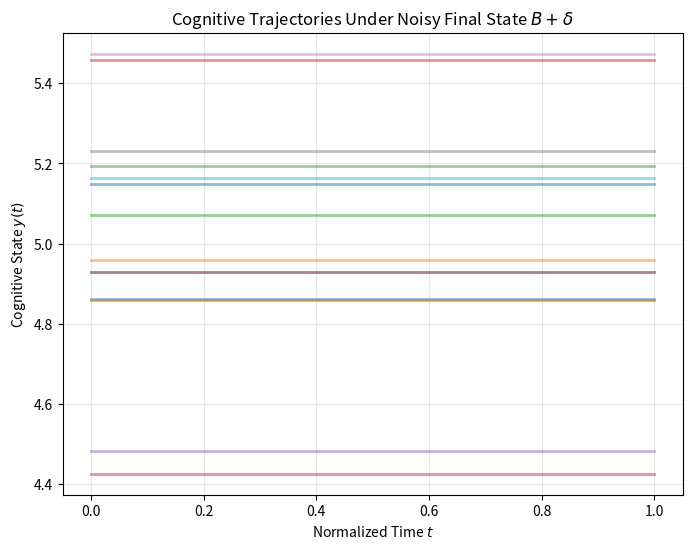

This figure's Python source: (Note: this script raises an exception after producing the figure.)
#!/usr/bin/env python3
"""
# scripts/noise_dynamics_simulation.py

Noise-Augmented Retrodiction Simulation

Generates cognitive trajectories under noisy final conditions B' = B + δ.
"""

import os
import numpy as np
import matplotlib.pyplot as plt
from matplotlib.backends.backend_pdf import PdfPages
from scipy.integrate import solve_bvp

# Constants
B_ORIGINAL = 5.0
K = 1.2
GAMMA = 0.6
T_MIN, T_MAX = 0, 1
N_SAMPLES = 15
NOISE_STD = 0.3

def cognitive_ode(t, y, k, gamma, B):
    dydt = y[1]
    d2ydt2 = -gamma * y[1] - 2*k*(y[0] - B)
    return [dydt, d2ydt2]

def bc(ya, yb, B):
    return np.array([ya[1], yb[0] - B])

def solve_trajectory(B_target, A_guess):
    t = np.linspace(T_MIN, T_MAX, 100)
    y_guess = np.zeros((2, t.size))
    y_guess[0] = A_guess + (B_target - A_guess) * t**2
    y_guess[1] = 2 * (B_target - A_guess) * t
    sol = solve_bvp(
        lambda t, y: cognitive_ode(t, y, K, GAMMA, B_target),
        lambda ya, yb: bc(ya, yb, B_target),
        t, y_guess
    )
    return sol if sol.success else None

def main():
    t_plot = np.linspace(T_MIN, T_MAX, 100)
    np.random.seed(42)
    B_values = B_ORIGINAL + np.random.normal(0, NOISE_STD, N_SAMPLES)

    fig, ax = plt.subplots(figsize=(8, 6))
    for B_i in B_values:
        A_guess = B_i / K
        sol = solve_trajectory(B_i, A_guess)
        if sol:
            ax.plot(t_plot, sol.sol(t_plot)[0], alpha=0.5, lw=2)

    ax.set_title("Cognitive Trajectories Under Noisy Final State $B + \\delta$")
    ax.set_xlabel("Normalized Time $t$")
    ax.set_ylabel("Cognitive State $y(t)$")
    ax.grid(True, alpha=0.3)

    # Save to PDF
    output_dir = os.path.join(os.path.dirname(__file__), "..", "figures")
    os.makedirs(output_dir, exist_ok=True)
    output_path = os.path.join(output_dir, "noise_dynamics.pdf")
    with PdfPages(output_path) as pdf:
        pdf.savefig(fig, bbox_inches='tight')
    print(f"Saved to {output_path}")

if __name__ == "__main__":
    main()
